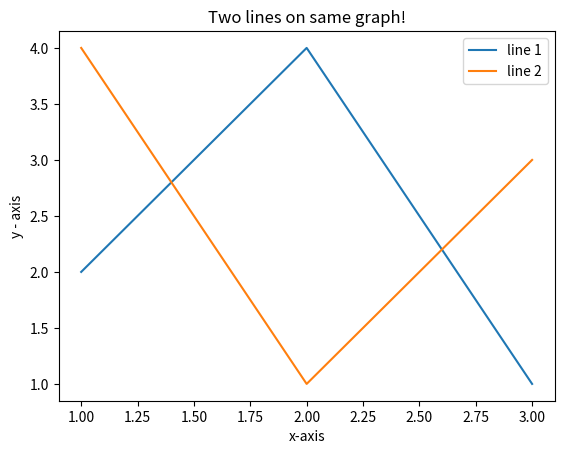

Write Python code to recreate this figure.
import matplotlib.pyplot as plt

x1 = [1, 2, 3]
y1 = [2, 4, 1]

plt.plot(x1, y1, label="line 1")
x2 = [1, 2, 3]
y2 = [4, 1, 3]

plt.plot(x2, y2, label="line 2")

plt.xlabel('x-axis')
plt.ylabel('y - axis')

plt.title('Two lines on same graph!')

plt.legend()
plt.show()
